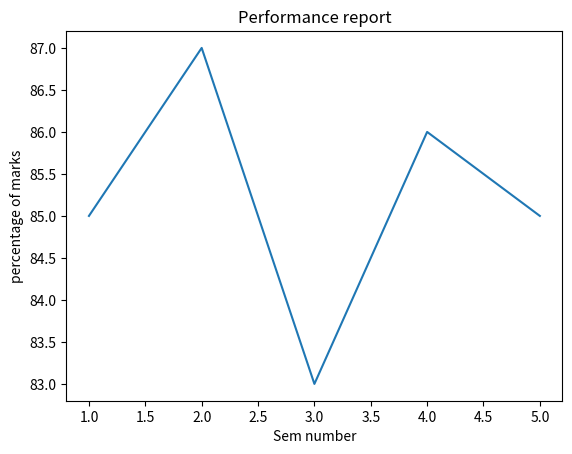

Here is the Python script that generated this plot:
import matplotlib.pyplot as plt

# initializing the data
x = [1,2,3,4,5]
y = [85,87,83,86,85]

# plotting the data
plt.plot(x, y)

# Adding the title
plt.title("Performance report")

# Adding the labels
plt.ylabel("percentage of marks")
plt.xlabel("Sem number")
plt.show()
